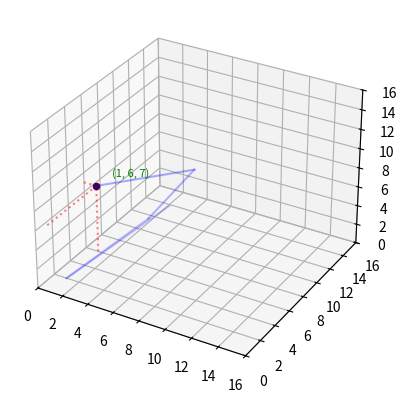

This figure's Python source:
import matplotlib.pyplot as plt
from mpl_toolkits.mplot3d import Axes3D
from random import randint
from itertools import count
from matplotlib.animation import FuncAnimation
import numpy as np
import time
from collections import deque

class Visualization:
    def __init__(self):
        print("Vis initialized")
        self.fig = plt.figure()
        self.ax = self.fig.add_subplot(111, projection='3d')
        # Set the limits of the plot
        self.ax.set_xlim([0, 10])
        self.ax.set_ylim([0, 10])
        self.ax.set_zlim([0, 10])

        # Initialize empty scatter plot
        self.scatter = [self.ax.scatter([], [], [], c='r', marker='o')]

        # Initialize a list to store the last 20 points
        self.prev_points = deque([[0, 0, 0]])

        plt.ion()
        plt.show()

    def update(self, x, y, z):
        # print("Update called: ", x, y, z)

        self.ax.clear()
        self.ax.set_xlim([0, 16])
        self.ax.set_ylim([0, 16])
        self.ax.set_zlim([0, 16])

        # Add the new point to the list
        self.prev_points.append((x, y, z))

        # If there are more than 5 points, remove the oldest one
        if len(self.prev_points) > 5:
            self.prev_points.popleft()

        # Draw lines between the points
        lines = []
        for i in range(len(self.prev_points) - 1):
            line, = self.ax.plot([self.prev_points[i][0], self.prev_points[i+1][0]], 
                    [self.prev_points[i][1], self.prev_points[i+1][1]], 
                    [self.prev_points[i][2], self.prev_points[i+1][2]], color='b', alpha=(0.2 + i/25))
            lines.append(line)

        self.scatter = self.ax.scatter(x, y, z, c=z, cmap='viridis')

        self.ax.plot([x, x], [y, y], [0, z], color='r', linestyle=':', alpha=0.5)  # line to x-y plane
        self.ax.plot([x, x], [0, y], [z, z], color='r', linestyle=':', alpha=0.5)  # line to x-z plane
        self.ax.plot([0, x], [y, y], [z, z], color='r', linestyle=':', alpha=0.5)  # line to y-z plane

        self.ax.text(x + 0.8, y + 0.8, z + 0.8, f'({x}, {y}, {z})', color='green', fontsize=8)
        plt.pause(0.1)  # Pause for a short period to allow the plot to update
        plt.draw()

if __name__ == "__main__":
    vis = Visualization()
    for i in range(10):
        vis.update(randint(0, 10), randint(0, 10), randint(0, 10))
        time.sleep(0.1)
